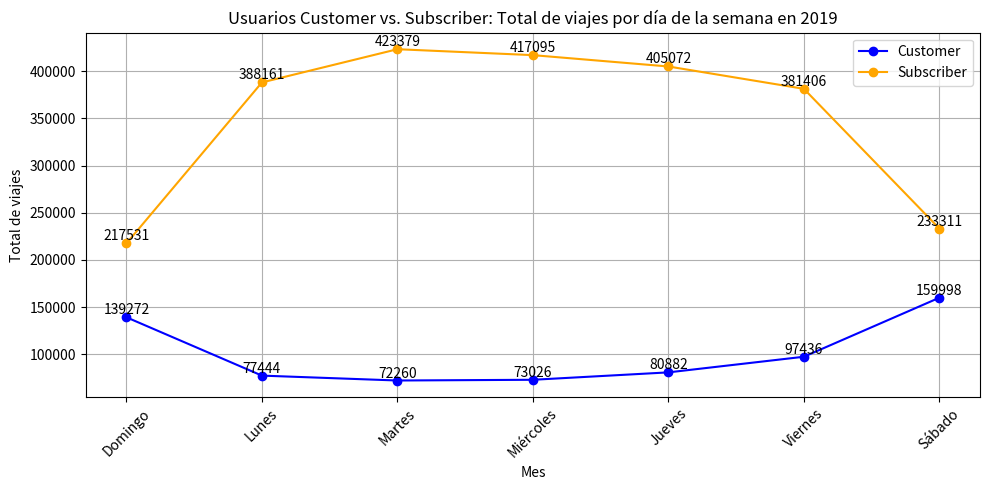
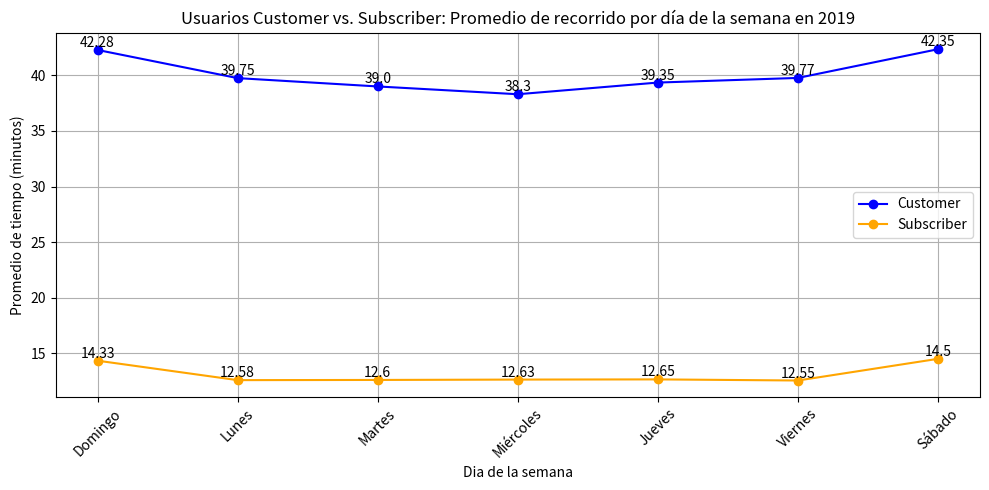

Source code (Python) for these figures, in order:
import matplotlib.pyplot as plt
import numpy as np

# Datos en formato JSON
data = [
    {"weekday": 1, "promedio_recorrido_customer": {"minutes": 42, "seconds": 17}, "promedio_recorrido_subscriber": {"minutes": 14, "seconds": 20}, "total_viajes_customer": 139272, "total_viajes_subscriber": 217531},
    {"weekday": 2, "promedio_recorrido_customer": {"minutes": 39, "seconds": 45,}, "promedio_recorrido_subscriber": {"minutes": 12, "seconds": 35,}, "total_viajes_customer": 77444, "total_viajes_subscriber": 388161},
    {"weekday": 3, "promedio_recorrido_customer": {"minutes": 39, "seconds": 0}, "promedio_recorrido_subscriber": {"minutes": 12, "seconds": 36}, "total_viajes_customer": 72260, "total_viajes_subscriber": 423379},
    {"weekday": 4, "promedio_recorrido_customer": {"minutes": 38, "seconds": 18}, "promedio_recorrido_subscriber": {"minutes": 12, "seconds": 38}, "total_viajes_customer": 73026, "total_viajes_subscriber": 417095},
    {"weekday": 5, "promedio_recorrido_customer": {"minutes": 39, "seconds": 21}, "promedio_recorrido_subscriber": {"minutes": 12, "seconds": 39}, "total_viajes_customer": 80882, "total_viajes_subscriber": 405072},
    {"weekday": 6, "promedio_recorrido_customer": {"minutes": 39, "seconds": 46}, "promedio_recorrido_subscriber": {"minutes": 12, "seconds": 33}, "total_viajes_customer": 97436, "total_viajes_subscriber": 381406},
    {"weekday": 7, "promedio_recorrido_customer": {"minutes": 42, "seconds": 21}, "promedio_recorrido_subscriber": {"minutes": 14, "seconds": 30}, "total_viajes_customer": 159998, "total_viajes_subscriber": 233311}
]

# Diccionario para mapear números de días a nombres
dias_semana_dict = {
    1: 'Domingo',
    2: 'Lunes',
    3: 'Martes',
    4: 'Miércoles',
    5: 'Jueves',
    6: 'Viernes',
    7: 'Sábado'
}

# Extraer los datos
dias_semana = [dias_semana_dict[entry["weekday"]] for entry in data]
viajes_customer = [entry["total_viajes_customer"] for entry in data]
viajes_subscriber = [entry["total_viajes_subscriber"] for entry in data]
tiempo_customer = [entry["promedio_recorrido_customer"]["minutes"] + entry["promedio_recorrido_customer"]["seconds"] / 60 for entry in data]
tiempo_subscriber = [entry["promedio_recorrido_subscriber"]["minutes"] + entry["promedio_recorrido_subscriber"]["seconds"] / 60 for entry in data]

# Crear el gráfico lineal del total de recorridos
plt.figure(figsize=(10, 5))

plt.plot(dias_semana, viajes_customer, marker='o', color='blue', label='Customer')
plt.plot(dias_semana, viajes_subscriber, marker='o', color='orange', label='Subscriber')

# Etiquetas de datos
for i, (semana, vc, vs) in enumerate(zip(dias_semana, viajes_customer, viajes_subscriber)):
    plt.text(semana, vc, f"{vc}", ha='center', va='bottom')
    plt.text(semana, vs, f"{vs}", ha='center', va='bottom')

# Rejillas
plt.grid(True)

plt.xlabel('Mes')
plt.ylabel('Total de viajes')
plt.title('Usuarios Customer vs. Subscriber: Total de viajes por día de la semana en 2019')
plt.legend()
plt.xticks(rotation=45)
plt.tight_layout()
plt.show()


# Crear el gráfico lineal del promedio de tiempo
plt.figure(figsize=(10, 5))

plt.plot(dias_semana, tiempo_customer, marker='o', color='blue', label='Customer')
plt.plot(dias_semana, tiempo_subscriber, marker='o', color='orange', label='Subscriber')

# Etiquetas de datos
for i, (semana, vc, vs) in enumerate(zip(dias_semana, tiempo_customer, tiempo_subscriber)):
    vc_rounded = round(vc, 2)
    vs_rounded = round(vs, 2)
    plt.text(semana, vc, f"{vc_rounded}", ha='center', va='bottom')
    plt.text(semana, vs, f"{vs_rounded}", ha='center', va='bottom')
    
    #plt.text(semana, vc, f"{vc}", ha='center', va='bottom')
    #plt.text(semana, vs, f"{vs}", ha='center', va='bottom')

# Rejillas
plt.grid(True)

plt.xlabel('Dia de la semana')
plt.ylabel('Promedio de tiempo (minutos)')
plt.title('Usuarios Customer vs. Subscriber: Promedio de recorrido por día de la semana en 2019')
plt.legend()
plt.xticks(rotation=45)
plt.tight_layout()
plt.show()
